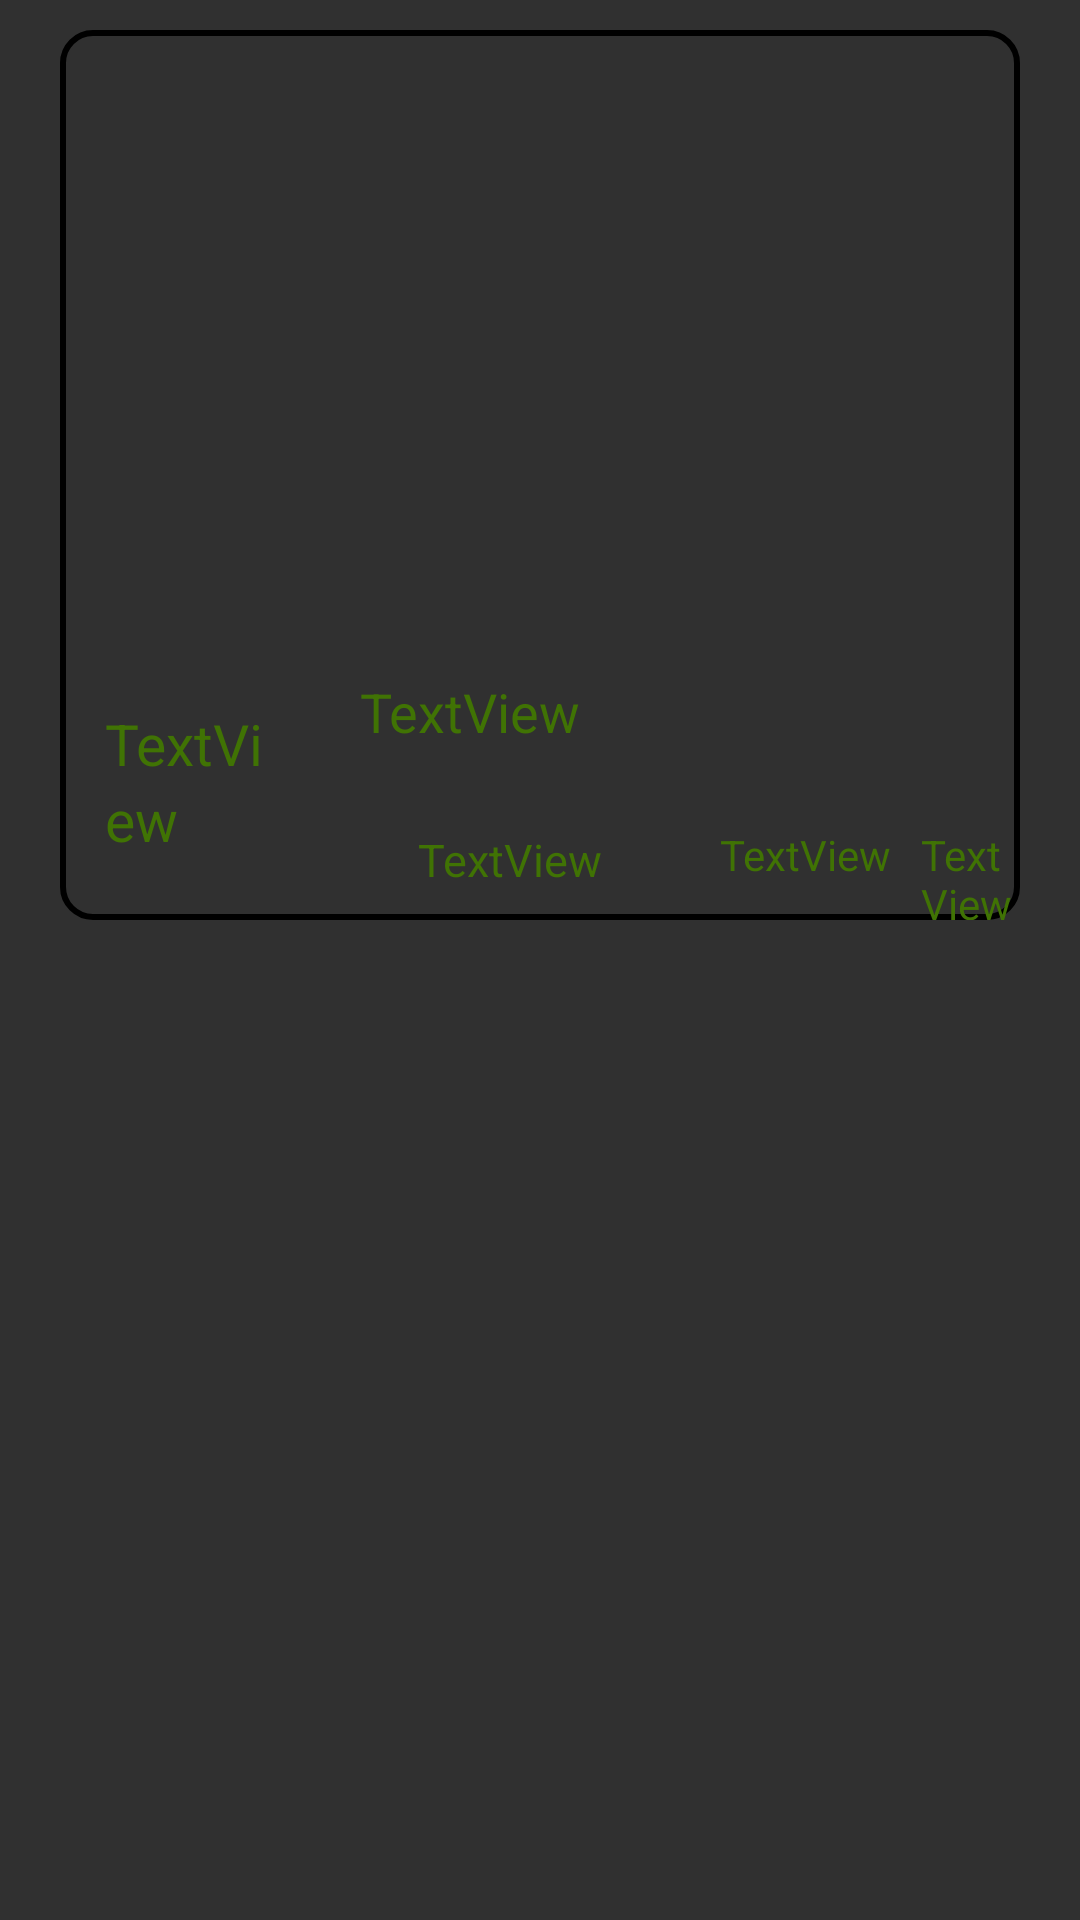

Write the Android layout XML for this screen, with the resource values it uses.
<!-- AndroidManifest.xml: application theme Theme.Design.NoActionBar -->
<!-- res/layout/music_item_layout.xml -->
<?xml version="1.0" encoding="utf-8"?>
<androidx.constraintlayout.widget.ConstraintLayout xmlns:android="http://schemas.android.com/apk/res/android"
    xmlns:app="http://schemas.android.com/apk/res-auto"
    xmlns:tools="http://schemas.android.com/tools"
    android:layout_width="wrap_content"
    android:layout_height="wrap_content"
    android:layout_gravity="center"
    android:layout_marginLeft="30dp"
    android:padding="10dp">

    <LinearLayout
        android:layout_width="match_parent"
        android:layout_height="wrap_content"
        android:layout_margin="10dp"
        android:background="@drawable/rounded_edittext"
        android:orientation="vertical"
        tools:layout_editor_absoluteX="30dp"
        tools:layout_editor_absoluteY="30dp">

        <ImageView
            android:id="@+id/imageView"
            android:layout_width="350dp"
            android:layout_height="200dp"
            android:padding="10dp"
            app:srcCompat="@drawable/music" />

        <LinearLayout
            android:layout_width="match_parent"
            android:layout_height="wrap_content">

            <TextView
                android:id="@+id/item_id"
                android:layout_width="60dp"
                android:layout_height="60dp"
                android:layout_margin="15dp"
                android:ellipsize="end"
                android:lineSpacingExtra="3dp"
                android:maxLines="2"
                android:paddingTop="10dp"
                android:text="TextView"
                android:textColor="#407304"
                android:textSize="19sp" />

            <LinearLayout
                android:layout_width="wrap_content"
                android:layout_height="wrap_content"
                android:gravity="center"
                android:orientation="vertical">

                <TextView
                    android:id="@+id/item_musicname"
                    android:layout_width="100dp"
                    android:layout_height="wrap_content"
                    android:layout_margin="10dp"
                    android:paddingTop="5dp"
                    android:paddingBottom="7dp"
                    android:text="TextView"
                    android:textColor="#407304"

                    android:textSize="18sp" />

                <TextView
                    android:id="@+id/item_musicplayer"
                    android:layout_width="wrap_content"
                    android:layout_height="wrap_content"
                    android:layout_margin="10dp"
                    android:layout_weight="1"
                    android:text="TextView"

                    android:textColor="#407304"
                    android:textSize="15sp" />

            </LinearLayout>

            <TextView
                android:id="@+id/item_Am"
                android:layout_width="wrap_content"
                android:layout_height="wrap_content"
                android:layout_marginLeft="10dp"
                android:layout_marginTop="50dp"
                android:text="TextView"

                android:textColor="#407304" />

            <TextView
                android:id="@+id/item_time"
                android:layout_width="wrap_content"
                android:layout_height="wrap_content"
                android:layout_marginLeft="10dp"
                android:layout_marginTop="50dp"
                android:text="TextView"

                android:textColor="#407304" />

        </LinearLayout>
    </LinearLayout>

</androidx.constraintlayout.widget.ConstraintLayout>
<!-- resources referenced by this layout -->
<resources>
  <!-- drawable rounded_edittext (drawable) -->
  <shape xmlns:android="http://schemas.android.com/apk/res/android">
      <stroke android:width="2dp" android:color="#000000"/> 
      <corners android:radius="10dp"/> 
  </shape>
</resources>
